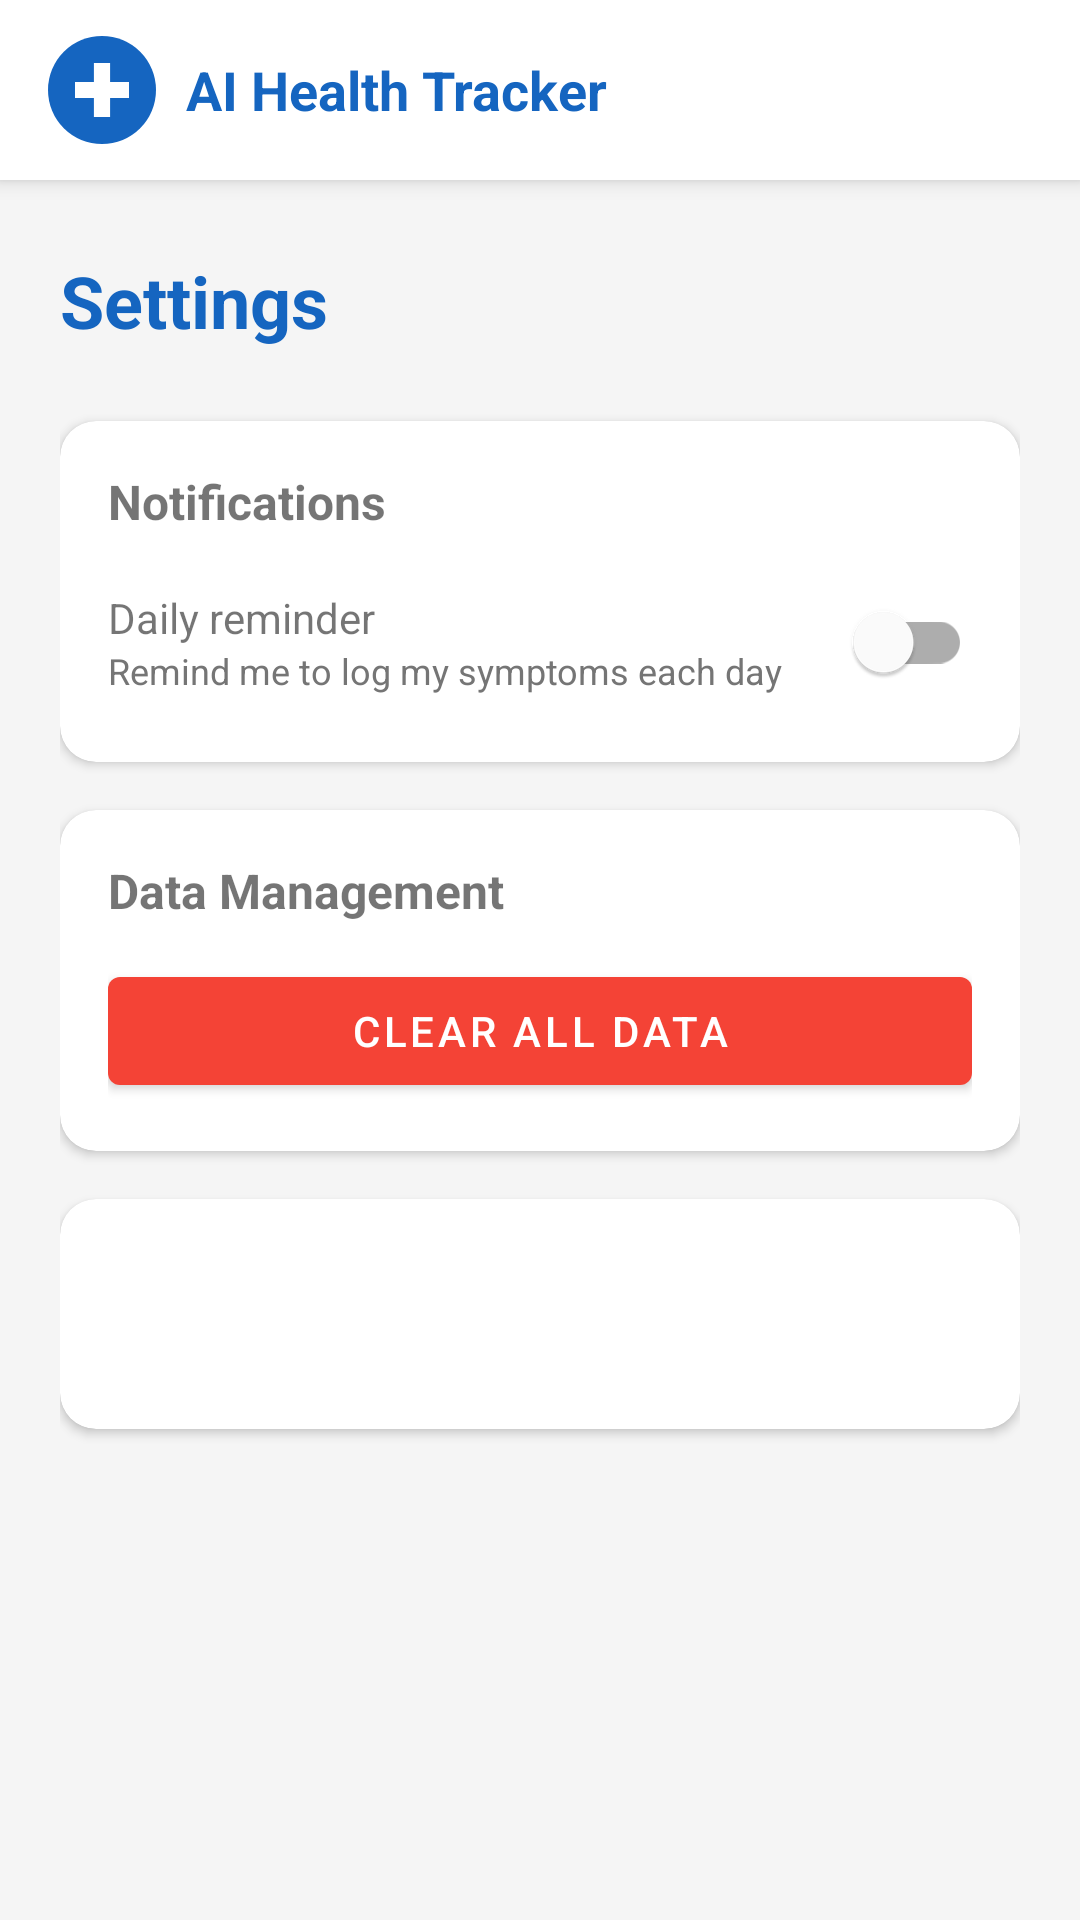

This screen was rendered from an Android layout file. Write that file and the resources it references.
<!-- AndroidManifest.xml: application theme Theme.AIHealthTracker -->
<!-- res/layout/fragment_settings.xml -->
<?xml version="1.0" encoding="utf-8"?>
<androidx.constraintlayout.widget.ConstraintLayout
    xmlns:android="http://schemas.android.com/apk/res/android"
    xmlns:app="http://schemas.android.com/apk/res-auto"
    android:layout_width="match_parent"
    android:layout_height="match_parent"
    android:background="@color/background">

    <include
        android:id="@+id/header"
        layout="@layout/layout_header"
        android:layout_width="0dp"
        android:layout_height="wrap_content"
        app:layout_constraintTop_toTopOf="parent"
        app:layout_constraintStart_toStartOf="parent"
        app:layout_constraintEnd_toEndOf="parent" />

    <ScrollView
        android:layout_width="0dp"
        android:layout_height="0dp"
        android:fillViewport="true"
        app:layout_constraintTop_toBottomOf="@id/header"
        app:layout_constraintBottom_toBottomOf="parent"
        app:layout_constraintStart_toStartOf="parent"
        app:layout_constraintEnd_toEndOf="parent">

        <LinearLayout
            android:layout_width="match_parent"
            android:layout_height="wrap_content"
            android:orientation="vertical"
            android:paddingHorizontal="20dp"
            android:paddingTop="24dp"
            android:paddingBottom="20dp">

            <TextView
                android:layout_width="wrap_content"
                android:layout_height="wrap_content"
                android:text="Settings"
                android:textSize="24sp"
                android:textStyle="bold"
                android:textColor="@color/primary"
                android:layout_marginBottom="24dp" />

            
            <com.google.android.material.card.MaterialCardView
                android:layout_width="match_parent"
                android:layout_height="wrap_content"
                android:layout_marginBottom="16dp"
                app:cardElevation="2dp"
                app:cardCornerRadius="12dp">

                <LinearLayout
                    android:layout_width="match_parent"
                    android:layout_height="wrap_content"
                    android:orientation="vertical"
                    android:padding="16dp">

                    <TextView
                        android:layout_width="wrap_content"
                        android:layout_height="wrap_content"
                        android:text="Notifications"
                        android:textSize="16sp"
                        android:textStyle="bold"
                        android:layout_marginBottom="12dp" />

                    <LinearLayout
                        android:layout_width="match_parent"
                        android:layout_height="wrap_content"
                        android:orientation="horizontal"
                        android:gravity="center_vertical">

                        <LinearLayout
                            android:layout_width="0dp"
                            android:layout_height="wrap_content"
                            android:layout_weight="1"
                            android:orientation="vertical">

                            <TextView
                                android:layout_width="wrap_content"
                                android:layout_height="wrap_content"
                                android:text="Daily reminder"
                                android:textSize="14sp" />

                            <TextView
                                android:layout_width="wrap_content"
                                android:layout_height="wrap_content"
                                android:text="Remind me to log my symptoms each day"
                                android:textSize="12sp"
                                android:textColor="@color/text_secondary" />

                        </LinearLayout>

                        <com.google.android.material.switchmaterial.SwitchMaterial
                            android:id="@+id/switch_reminder"
                            android:layout_width="wrap_content"
                            android:layout_height="wrap_content" />

                    </LinearLayout>

                </LinearLayout>
            </com.google.android.material.card.MaterialCardView>

            
            <com.google.android.material.card.MaterialCardView
                android:layout_width="match_parent"
                android:layout_height="wrap_content"
                android:layout_marginBottom="16dp"
                app:cardElevation="2dp"
                app:cardCornerRadius="12dp">

                <LinearLayout
                    android:layout_width="match_parent"
                    android:layout_height="wrap_content"
                    android:orientation="vertical"
                    android:padding="16dp">

                    <TextView
                        android:layout_width="wrap_content"
                        android:layout_height="wrap_content"
                        android:text="Data Management"
                        android:textSize="16sp"
                        android:textStyle="bold"
                        android:layout_marginBottom="12dp" />

                    <com.google.android.material.button.MaterialButton
                        android:id="@+id/btn_clear_data"
                        android:layout_width="match_parent"
                        android:layout_height="48dp"
                        android:text="Clear All Data"
                        app:backgroundTint="@color/severity_high"
                        style="@style/Widget.MaterialComponents.Button" />

                </LinearLayout>
            </com.google.android.material.card.MaterialCardView>

            
            <com.google.android.material.card.MaterialCardView
                android:layout_width="match_parent"
                android:layout_height="wrap_content"
                app:cardElevation="2dp"
                app:cardCornerRadius="12dp">

                <LinearLayout
                    android:layout_width="match_parent"
                    android:layout_height="wrap_content"
                    android:orientation="vertical"
                    android:padding="16dp">

                    <TextView
                        android:id="@+id/tv_version"
                        android:layout_width="wrap_content"
                        android:layout_height="wrap_content"
                        android:textSize="14sp"
                        android:textStyle="bold"
                        android:layout_marginBottom="8dp" />

                    <TextView
                        android:id="@+id/tv_disclaimer"
                        android:layout_width="match_parent"
                        android:layout_height="wrap_content"
                        android:textSize="13sp"
                        android:textColor="@color/text_secondary"
                        android:lineSpacingMultiplier="1.4" />

                </LinearLayout>
            </com.google.android.material.card.MaterialCardView>

        </LinearLayout>
    </ScrollView>

</androidx.constraintlayout.widget.ConstraintLayout>
<!-- res/layout/layout_header.xml (included above) -->
<?xml version="1.0" encoding="utf-8"?>
<LinearLayout
    xmlns:android="http://schemas.android.com/apk/res/android"
    android:layout_width="match_parent"
    android:layout_height="wrap_content"
    android:orientation="horizontal"
    android:gravity="center_vertical"
    android:paddingHorizontal="16dp"
    android:paddingVertical="12dp"
    android:background="@color/white"
    android:elevation="4dp">

    
    <ImageView
        android:layout_width="36dp"
        android:layout_height="36dp"
        android:src="@drawable/ic_app_logo"
        android:contentDescription="AI Health Tracker logo"
        android:layout_marginEnd="10dp" />

    
    <TextView
        android:layout_width="0dp"
        android:layout_height="wrap_content"
        android:layout_weight="1"
        android:text="AI Health Tracker"
        android:textSize="18sp"
        android:textStyle="bold"
        android:textColor="@color/primary" />

</LinearLayout>
<!-- resources referenced by this layout -->
<resources>
  <color name="background">#F5F5F5</color>
  <color name="primary">#1565C0</color>
  <color name="severity_high">#F44336</color>
  <color name="text_secondary">#757575</color>
  <color name="white">#FFFFFF</color>
  <!-- drawable ic_app_logo (drawable) -->
  <?xml version="1.0" encoding="utf-8"?>
  <vector xmlns:android="http://schemas.android.com/apk/res/android"
      android:width="40dp"
      android:height="40dp"
      android:viewportWidth="40"
      android:viewportHeight="40">
  
      
      <path
          android:fillColor="#1565C0"
          android:pathData="M20,20m-20,0a20,20 0,1 1,40 0a20,20 0,1 1,-40 0" />
  
      
      <path
          android:fillColor="#FFFFFF"
          android:pathData="M17,10 L23,10 L23,17 L30,17 L30,23 L23,23 L23,30 L17,30 L17,23 L10,23 L10,17 L17,17 Z" />
  
  </vector>
  <style name="Theme.AIHealthTracker" parent="Theme.MaterialComponents.DayNight.NoActionBar">
          <item name="colorPrimary">@color/primary</item>
          <item name="colorPrimaryDark">@color/primary_dark</item>
          <item name="colorAccent">@color/secondary</item>
          <item name="android:windowBackground">@color/background</item>
      </style>
  <color name="primary_dark">#0D47A1</color>
  <color name="secondary">#00897B</color>
</resources>
